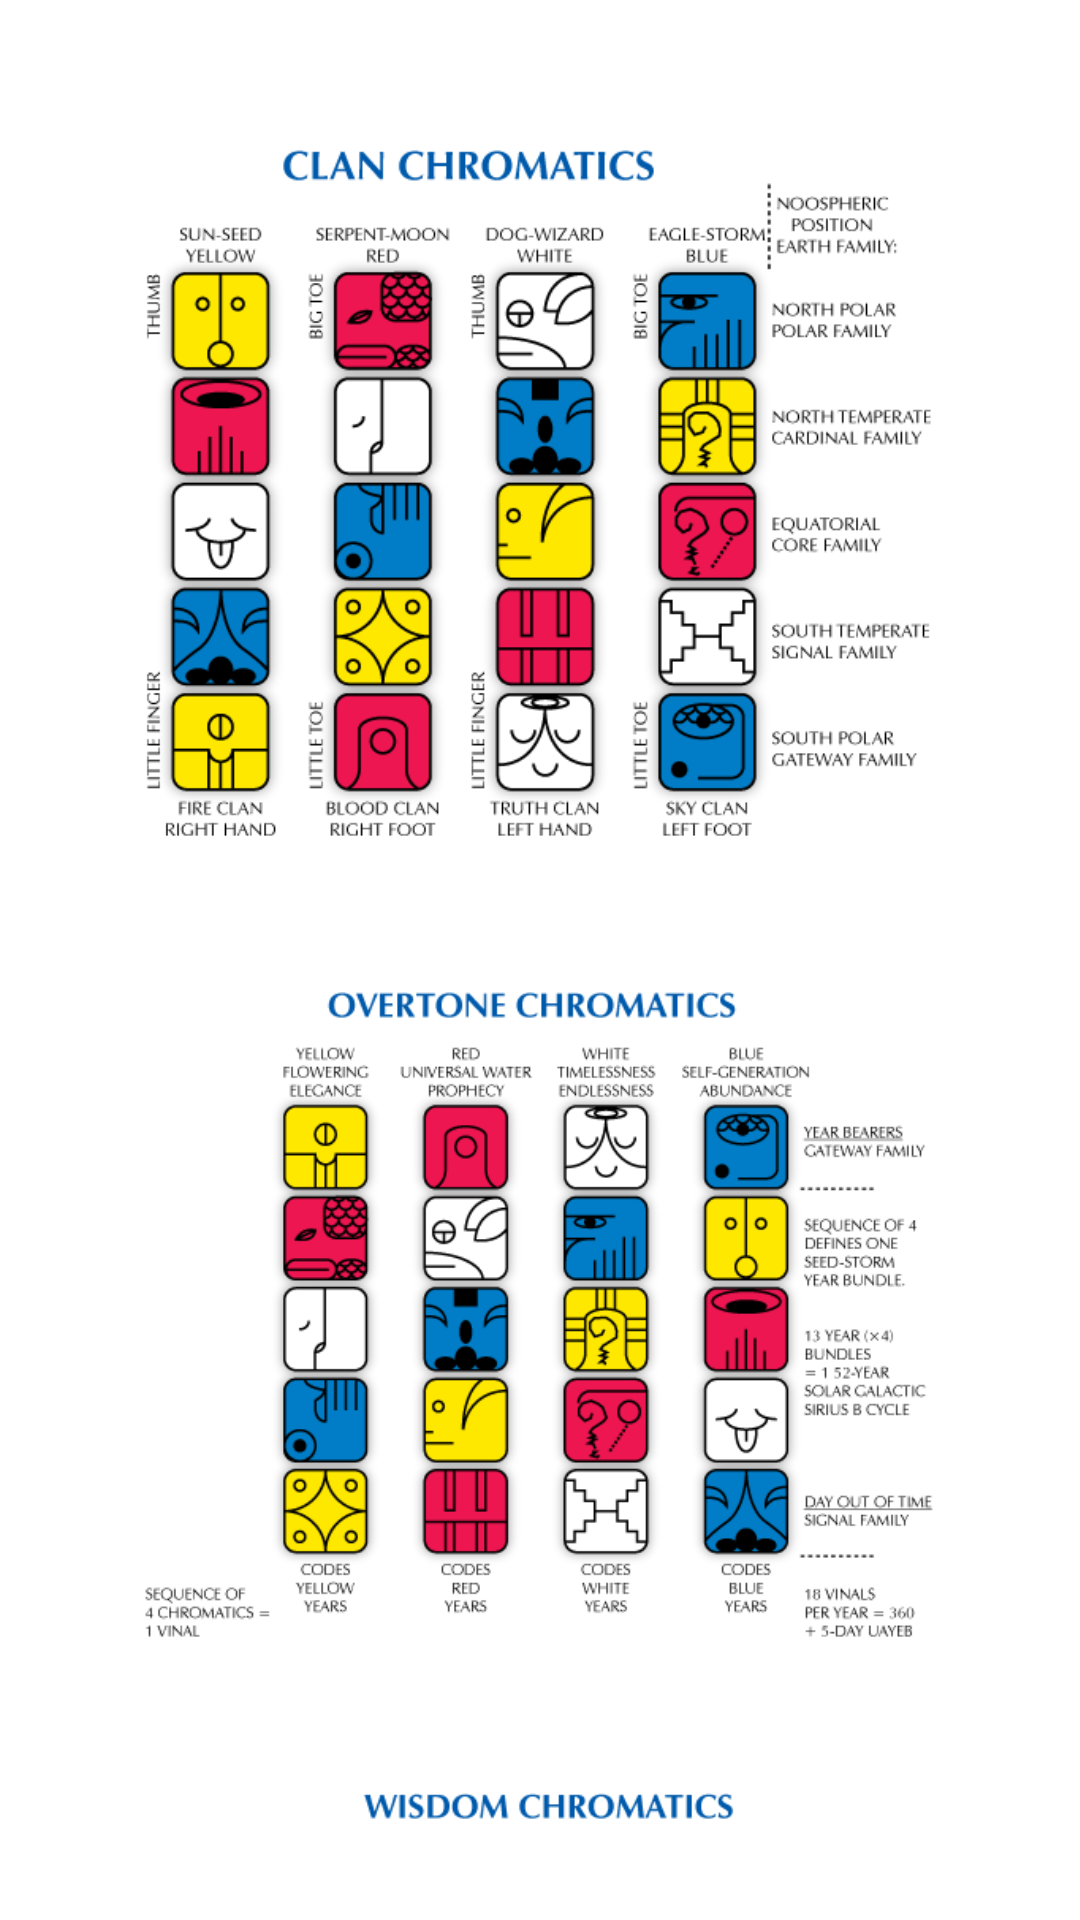

Produce the Android XML layout that renders to this screen, including the resource entries it uses.
<!-- AndroidManifest.xml: application theme DreamspellTheme -->
<!-- res/layout/chromatics.xml -->
<?xml version="1.0" encoding="utf-8"?>
<LinearLayout android:orientation="vertical" android:padding="24.0dip" android:layout_width="fill_parent" android:layout_height="fill_parent"
  xmlns:android="http://schemas.android.com/apk/res/android">
    <ScrollView android:id="@id/ScrollView01" android:layout_width="fill_parent" android:layout_height="fill_parent" android:fillViewport="true">
        <LinearLayout android:gravity="center" android:orientation="vertical" android:id="@id/LinearLayout01" android:background="@color/codex_bg" android:layout_width="fill_parent" android:layout_height="wrap_content">
            <ImageView android:id="@id/ChromaticClan" android:layout_width="fill_parent" android:layout_height="wrap_content" android:layout_margin="24.0dip" android:src="@drawable/chromatics_clan" android:scaleType="fitStart" android:adjustViewBounds="true" />
            <ImageView android:id="@id/ChromaticOvertone" android:layout_width="fill_parent" android:layout_height="wrap_content" android:layout_margin="24.0dip" android:src="@drawable/chromatics_overtone" android:scaleType="fitStart" android:adjustViewBounds="true" />
            <ImageView android:id="@id/ChromaticWisdom" android:layout_width="fill_parent" android:layout_height="wrap_content" android:layout_margin="24.0dip" android:src="@drawable/chromatics_wisdom" android:scaleType="fitStart" android:adjustViewBounds="true" />
        </LinearLayout>
    </ScrollView>
</LinearLayout>
<!-- resources referenced by this layout -->
<resources>
  <color name="codex_bg">#ffffffff</color>
  <!-- drawable chromatics_clan: png bitmap (drawable, 56166 bytes) -->
  <!-- drawable chromatics_overtone: png bitmap (drawable, 49728 bytes) -->
  <!-- drawable chromatics_wisdom: png bitmap (drawable, 45178 bytes) -->
</resources>
